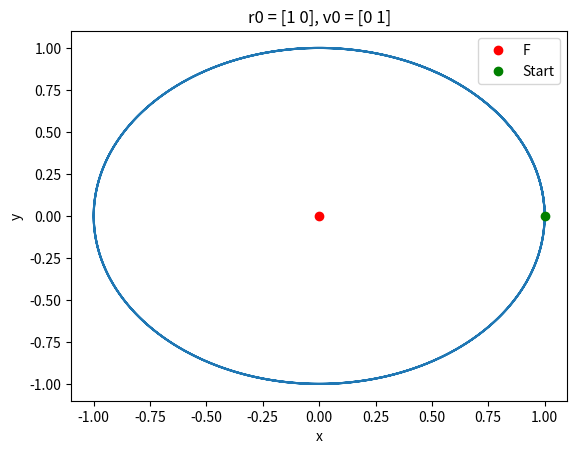

Write Python code to recreate this figure.
import numpy as np
import matplotlib.pyplot as plt
import functools

h = 0.001
t_max = 20


class RungeKutta_4:
    def __init__(self, f, h):
        self.f = f
        self.h = h

    def __k1(self, y, t):
        return self.f(y, t) * self.h

    def __k2(self, y, t):
        return self.f(y + 0.5 * self.__k1(y, t), t + 0.5 * self.h) * self.h

    def __k3(self, y, t):
        return self.f(y + 0.5 * self.__k2(y, t), t + 0.5 * self.h) * self.h

    def __k4(self, y, t):
        return self.f(y + self.__k3(y, t), t + self.h) * self.h

    def advance_y(self, y, t):
        return y + 1 / 6 * (self.__k1(y, t) + 2 * self.__k2(y, t) + 2 * self.__k3(y, t) + self.__k4(y, t))


def force(r):
    return - r / (np.linalg.norm(r) ** 3)


def f(y, t):
    return np.array([y[1], force(y[0])])


def plot(r0, v0):
    y = np.array([r0, v0])

    R = RungeKutta_4(f, h)

    result = []

    for i in range(int(t_max / h)):
        t = i * h
        result.append(y[0])
        y = R.advance_y(y, t)

    plt.plot([x[0] for x in result], [x[1] for x in result])
    plt.title('r0 = {}, v0 = {}'.format(r0, v0))
    plt.plot([0], [0], 'ro', label='F')
    plt.plot(r0[0], r0[1], 'go', label='Start')
    plt.xlabel('x')
    plt.ylabel('y')
    plt.legend()
    return result


def verify_second_law(result):
    def area_centric_triangle(a, b):
        c = np.array([0, 0])
        return 0.5 * np.linalg.norm(np.cross(b-a, c-a))

    time = 1
    time_starts = [6, 11]
    for t in time_starts:
        index = int(t/h)
        length = int(time / h)
        data = result[index:index + length]
        area = functools.reduce(lambda acc, p: (
            acc[0] + area_centric_triangle(acc[1], p), p), data, (0, result[index]))[0]
        print('The area for time={} and starting time {} is: {}'.format(time, t, area))


def main():
    for (r, v) in [(np.array([1, 0]), np.array([0, 1]))]:
        result = plot(r, v)

        verify_second_law(result)
    plt.show()


main()
